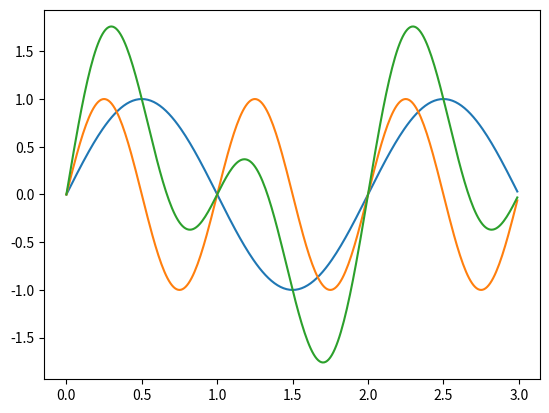

This chart was generated by the following Python code:
#python 3
import matplotlib.pyplot as plt
import numpy as n
f=0.5
a=n.arange(0,3,0.01)
t=n.sin(2*n.pi*f*a)
f1=1
b=n.arange(0,3,0.01)
t1=n.sin(2*n.pi*f1*b)
x=t+t1
c=n.arange(0,3,0.01)
plt.plot(a,t)
plt.show()
plt.plot(b,t1)
plt.show()
plt.plot(c,x)
plt.show()

